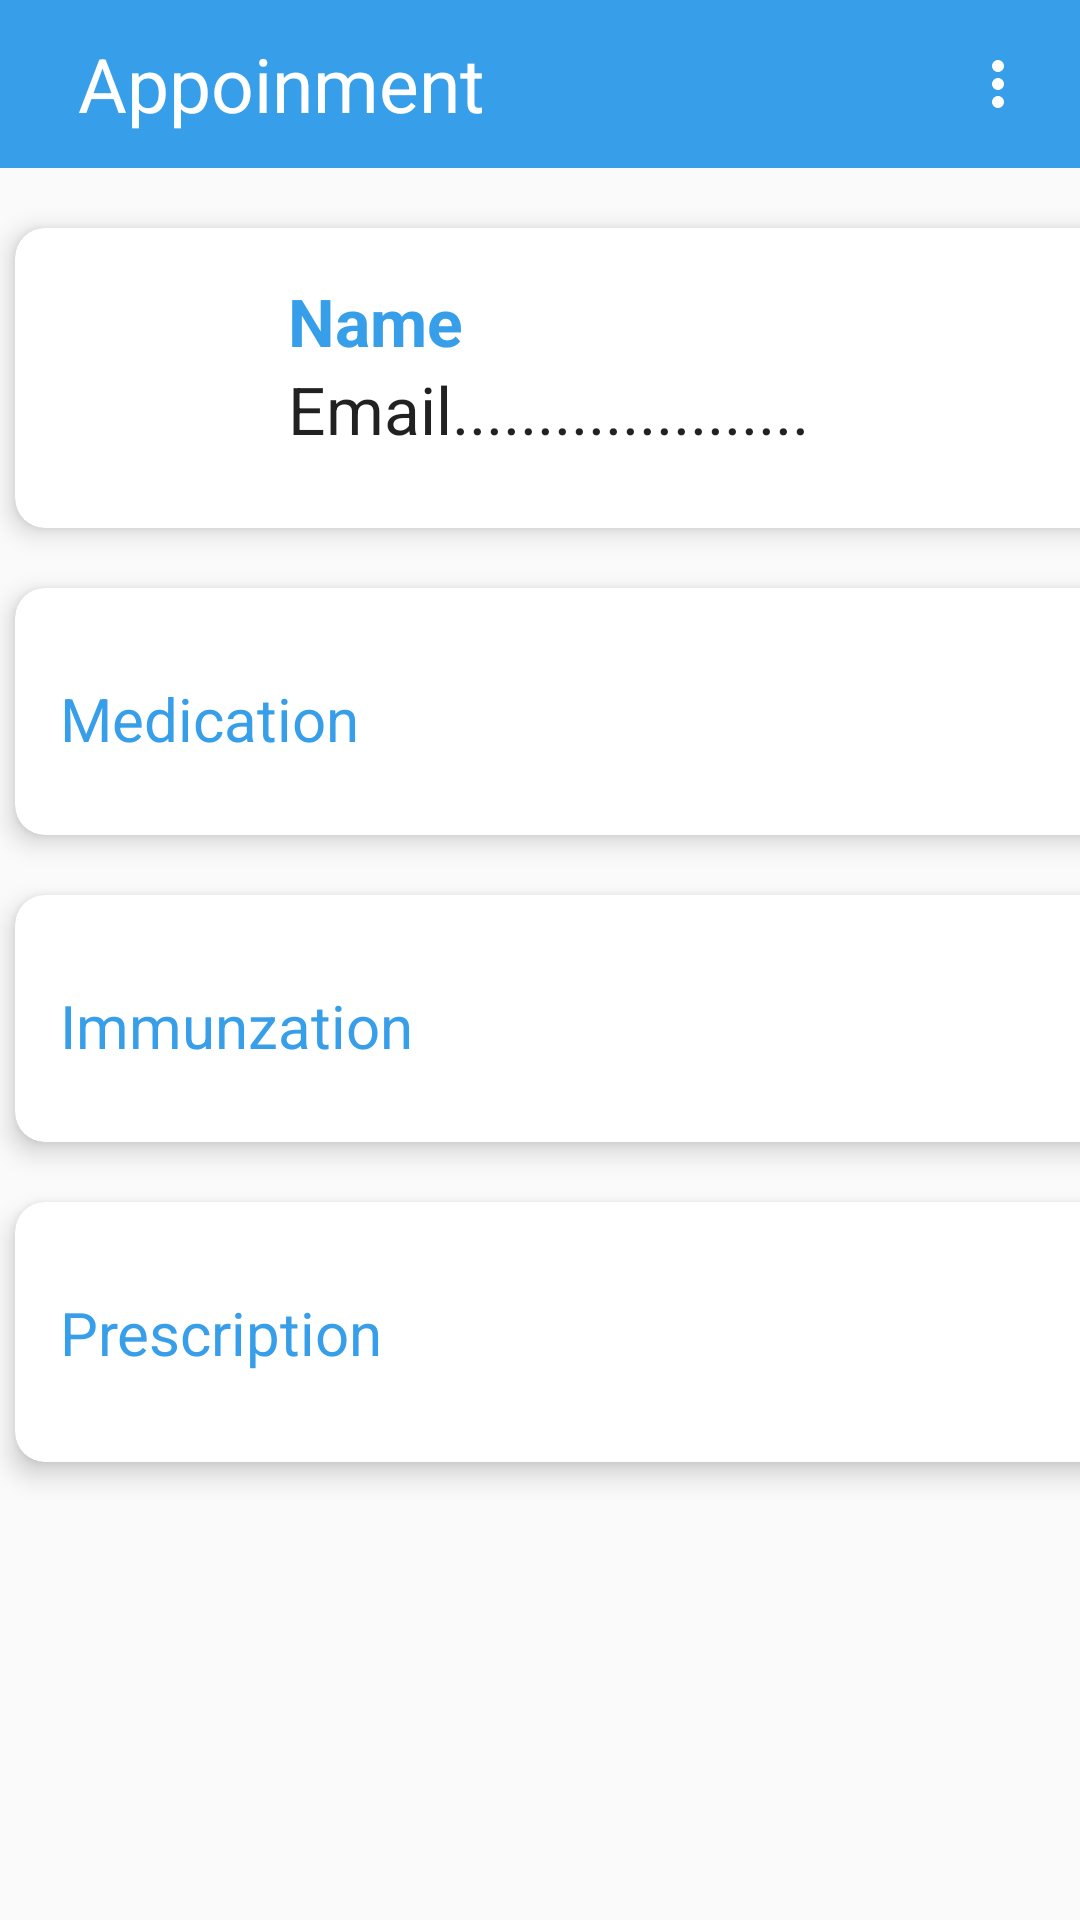

The Android layout XML behind this screen, and the referenced resources:
<!-- AndroidManifest.xml: application theme AppTheme.HiddenBar -->
<!-- res/layout/activity_appoinment.xml -->
<?xml version="1.0" encoding="utf-8"?>
<LinearLayout xmlns:android="http://schemas.android.com/apk/res/android"
    xmlns:card_view="http://schemas.android.com/apk/res-auto"
    android:layout_width="match_parent"
    android:layout_height="match_parent"
    android:orientation="vertical"
    android:weightSum="1">

    <android.support.design.widget.AppBarLayout
        android:layout_width="match_parent"
        android:layout_height="wrap_content">

        <android.support.v7.widget.Toolbar
            android:id="@+id/toolbar"
            android:layout_width="match_parent"
            android:layout_height="?attr/actionBarSize"
            android:background="#379ee9">

            <ImageButton
                android:layout_width="wrap_content"
                android:layout_height="wrap_content"
                android:layout_marginRight="10dp"
                android:background="#379ee9"
                android:src="@drawable/ic_arrow_back" />

            <TextView
                android:layout_width="wrap_content"
                android:layout_height="match_parent"
                android:gravity="center"
                android:text="Appoinment"
                android:textColor="@android:color/white"
                android:textSize="25sp" />

            <ImageButton
                android:layout_width="wrap_content"
                android:layout_height="wrap_content"
                android:layout_marginLeft="175dp"
                android:background="#379ee9"
                android:src="@drawable/ic_more_vert" />
        </android.support.v7.widget.Toolbar>
    </android.support.design.widget.AppBarLayout>

    <android.support.v7.widget.CardView
        android:layout_width="368dp"
        android:layout_height="wrap_content"
        android:layout_marginBottom="20dp"
        android:layout_marginLeft="5dp"
        android:layout_marginTop="20dp"
        android:orientation="horizontal"
        card_view:cardCornerRadius="10dp"
        card_view:cardElevation="5dp">

        <RelativeLayout
            android:layout_width="match_parent"
            android:layout_height="100dp"
            android:orientation="vertical">

            <ImageView
                android:id="@+id/icon"
                android:layout_width="76dp"
                android:layout_height="70dp"
                android:layout_alignParentLeft="true"
                android:layout_alignParentStart="true"
                android:layout_centerVertical="true"
                android:layout_marginLeft="15dp"
                android:layout_marginStart="15dp"
                android:layout_weight="0.05"
                android:scaleType="fitXY"
                android:src="@drawable/ic_face" />

            <TextView
                android:id="@+id/nameTxt"
                android:layout_width="match_parent"
                android:layout_height="wrap_content"
                android:layout_above="@+id/emailTxt"
                android:layout_toRightOf="@+id/icon"
                android:text="Name"
                android:textAppearance="?android:attr/textAppearanceLarge"
                android:textColor="@color/colorAccent"
                android:textStyle="bold" />

            <TextView
                android:id="@+id/emailTxt"
                android:layout_width="wrap_content"
                android:layout_height="wrap_content"
                android:layout_alignBottom="@+id/icon"
                android:layout_marginBottom="10dp"
                android:layout_toEndOf="@+id/icon"
                android:layout_toRightOf="@+id/icon"
                android:text="Email....................."
                android:textAppearance="?android:attr/textAppearanceLarge" />
        </RelativeLayout>
    </android.support.v7.widget.CardView>

    <android.support.v7.widget.CardView
        android:layout_width="368dp"
        android:layout_height="wrap_content"
        android:layout_marginLeft="5dp"
        android:layout_weight="0.12"
        android:orientation="horizontal"
        card_view:cardCornerRadius="10dp"
        card_view:cardElevation="5dp">

        <RelativeLayout
            android:layout_width="wrap_content"
            android:layout_height="wrap_content"
            android:orientation="vertical">

            <TextView
                android:id="@+id/medication"
                android:layout_width="wrap_content"
                android:layout_height="wrap_content"
                android:layout_alignParentTop="false"
                android:layout_marginLeft="15dp"
                android:layout_marginTop="30dp"
                android:text="Medication"
                android:textColor="#379ee9"
                android:textSize="20dp" />


        </RelativeLayout>
    </android.support.v7.widget.CardView>

    <android.support.v7.widget.CardView
        android:layout_width="368dp"
        android:layout_height="wrap_content"
        android:layout_marginLeft="5dp"
        android:layout_marginTop="20dp"
        android:layout_marginBottom="20dp"
        android:layout_weight="0.12"
        android:orientation="horizontal"
        card_view:cardCornerRadius="10dp"
        card_view:cardElevation="5dp">

        <RelativeLayout
            android:layout_width="wrap_content"
            android:layout_height="wrap_content"
            android:orientation="vertical">

            <TextView
                android:id="@+id/immun"
                android:layout_width="wrap_content"
                android:layout_height="wrap_content"
                android:layout_alignParentTop="false"
                android:layout_marginTop="30dp"
                android:layout_marginLeft="15dp"
                android:text="Immunzation"
                android:textColor="#379ee9"
                android:textSize="20dp" />


        </RelativeLayout>
    </android.support.v7.widget.CardView>

    <android.support.v7.widget.CardView
        android:layout_width="368dp"
        android:layout_height="wrap_content"
        android:layout_marginLeft="5dp"
        android:layout_weight="0.14"
        android:layout_marginBottom="20dp"
        android:orientation="horizontal"
        card_view:cardCornerRadius="10dp"
        card_view:cardElevation="5dp">

        <RelativeLayout
            android:layout_width="wrap_content"
            android:layout_height="wrap_content"
            android:orientation="vertical">

            <TextView
                android:id="@+id/prescription"
                android:layout_width="wrap_content"
                android:layout_height="wrap_content"
                android:layout_alignParentTop="false"
                android:layout_marginTop="30dp"
                android:layout_marginLeft="15dp"
                android:text="Prescription"
                android:textColor="#379ee9"
                android:textSize="20dp" />


        </RelativeLayout>
    </android.support.v7.widget.CardView>

</LinearLayout>
<!-- resources referenced by this layout -->
<resources>
  <color name="colorAccent">#379ee9</color>
  <!-- drawable ic_more_vert (drawable) -->
  <vector xmlns:android="http://schemas.android.com/apk/res/android"
          android:width="24dp"
          android:height="24dp"
          android:viewportWidth="24.0"
          android:layout_toLeftOf="@+id/name_toolbar"
          android:viewportHeight="24.0">
      <path
          android:fillColor="#ffffff"
          android:pathData="M12,8c1.1,0 2,-0.9 2,-2s-0.9,-2 -2,-2 -2,0.9 -2,2 0.9,2 2,2zM12,10c-1.1,0 -2,0.9 -2,2s0.9,2 2,2 2,-0.9 2,-2 -0.9,-2 -2,-2zM12,16c-1.1,0 -2,0.9 -2,2s0.9,2 2,2 2,-0.9 2,-2 -0.9,-2 -2,-2z"/>
  </vector>
  <style name="AppTheme.HiddenBar">
          <item name="windowActionBar">false</item>
          <item name="windowNoTitle">true</item>
      </style>
</resources>
